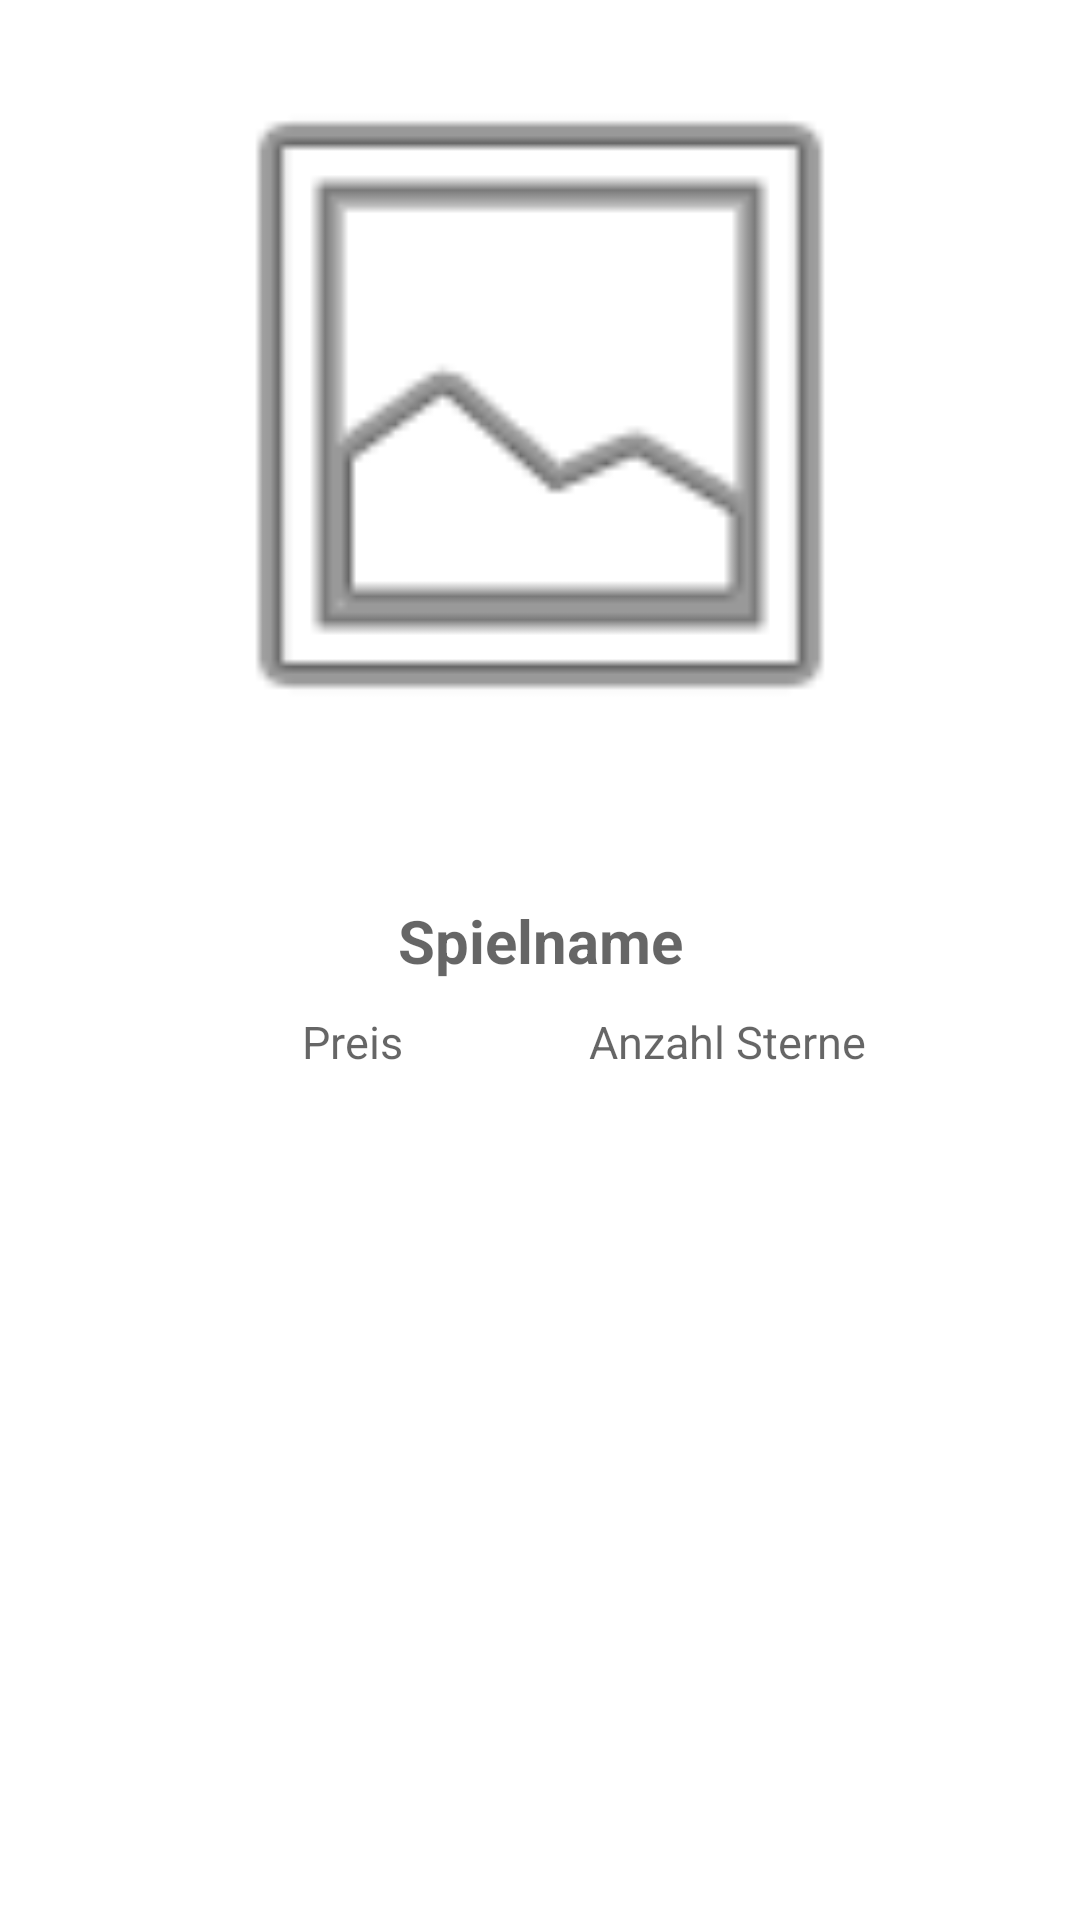

This screen was rendered from an Android layout file. Write that file and the resources it references.
<!-- AndroidManifest.xml: application theme Theme.Gaminglibrary -->
<!-- res/layout/activity_game_view.xml -->
<?xml version="1.0" encoding="utf-8"?>
<androidx.constraintlayout.widget.ConstraintLayout xmlns:android="http://schemas.android.com/apk/res/android"
    android:layout_width="match_parent"
    android:layout_height="match_parent">

    <LinearLayout
        android:layout_width="match_parent"
        android:layout_height="match_parent"
        android:orientation="vertical">

        <ImageView
            android:id="@+id/GAME_CREATE_IMAGE"
            android:layout_width="250dp"
            android:layout_height="250dp"
            android:layout_gravity="center"
            android:layout_margin="10dp"
            android:src="@android:drawable/ic_menu_gallery" />

        <TextView
            android:id="@+id/GAME_NAME"
            android:layout_width="250dp"
            android:layout_height="wrap_content"
            android:layout_gravity="center"
            android:layout_marginTop="30dp"
            android:hint="Spielname"
            android:textAlignment="center"
            android:textSize="20sp"
            android:textStyle="bold"></TextView>
        <TableLayout
            android:layout_width="250dp"
            android:layout_height="wrap_content"
            android:layout_gravity="center"
            android:layout_marginTop="10dp">
            <TableRow>

                <TextView
                    android:id="@+id/GAME_PRICE"
                    android:layout_width="125dp"
                    android:layout_height="wrap_content"
                    android:hint="Preis"
                    android:inputType="numberDecimal"
                    android:textAlignment="center"
                    android:textSize="15sp"></TextView>

                <TextView
                    android:id="@+id/GAME_REVIEW"
                    android:layout_width="125dp"
                    android:layout_height="wrap_content"
                    android:hint="Anzahl Sterne"
                    android:inputType="numberDecimal"
                    android:textAlignment="center"
                    android:textSize="15sp"></TextView>
            </TableRow>
        </TableLayout>
    </LinearLayout>

</androidx.constraintlayout.widget.ConstraintLayout>
<!-- resources referenced by this layout -->
<resources>
  <style name="Theme.Gaminglibrary" parent="Theme.MaterialComponents.DayNight.DarkActionBar">
          
          <item name="colorPrimary">@color/purple_500</item>
          <item name="colorPrimaryVariant">@color/purple_700</item>
          <item name="colorOnPrimary">@color/white</item>
          
          <item name="colorSecondary">@color/teal_200</item>
          <item name="colorSecondaryVariant">@color/teal_700</item>
          <item name="colorOnSecondary">@color/black</item>
          
          <item name="android:statusBarColor">?attr/colorPrimaryVariant</item>
          
      </style>
  <color name="purple_500">#FF6200EE</color>
  <color name="purple_700">#FF3700B3</color>
  <color name="white">#FFFFFFFF</color>
  <color name="teal_200">#FF03DAC5</color>
  <color name="teal_700">#FF018786</color>
  <color name="black">#FF000000</color>
</resources>
